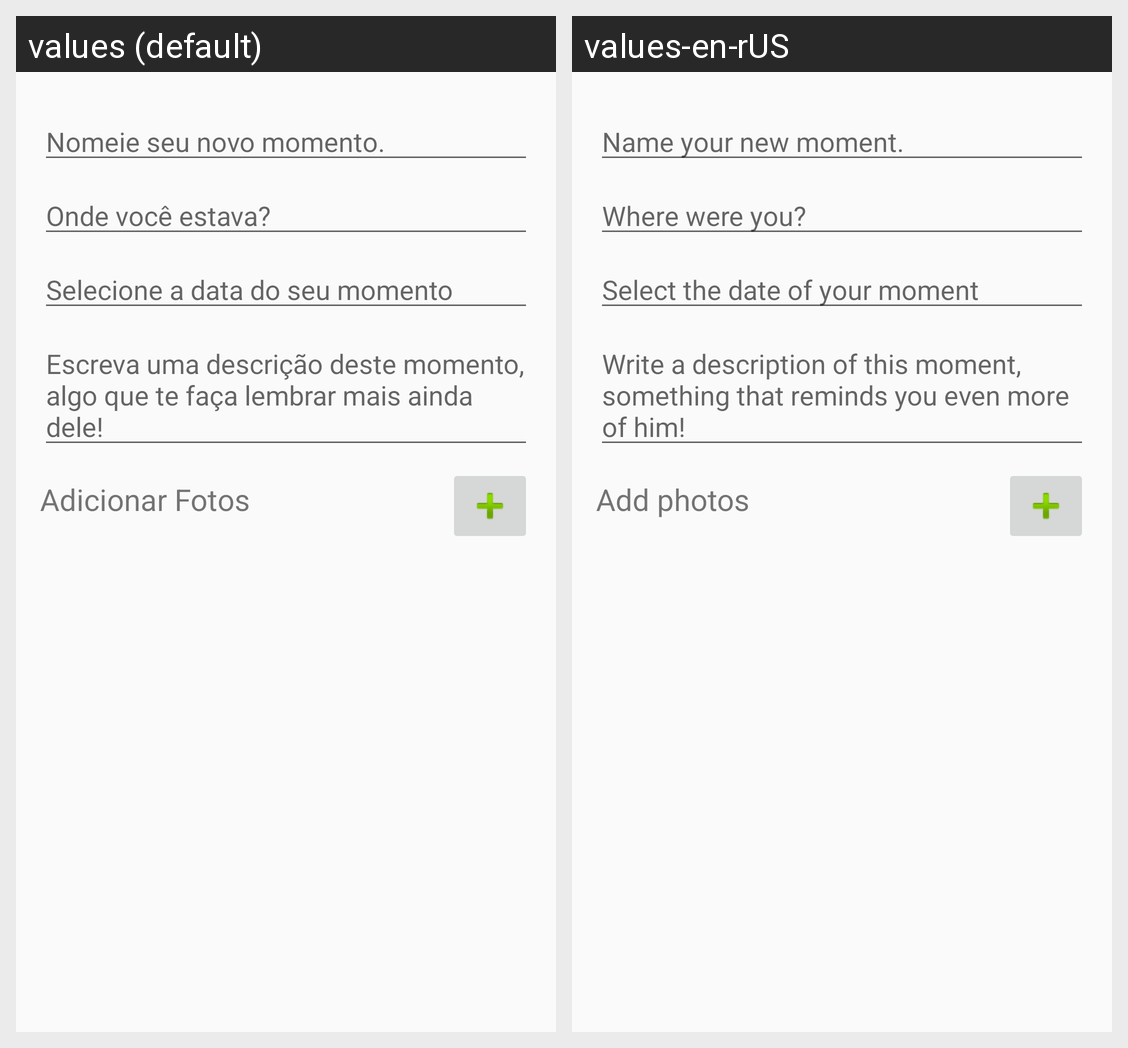

For this localized Android screen grid, give each drawn string resource with its value in every locale shown.
Android screen res/layout/activity_add_moment.xml rendered under 2 locales, left to right: values (default), values-en-rUS. Device: Nexus 5 (rendered at 1080×1920; each locale shown at half size, 540×960, under a caption strip naming it); theme AppTheme.
Strings drawn on this screen, with the default value and each locale's value (text and hints the layout hard-codes, and strings that could not be matched under every locale, appear in the picture but are not listed):

moment_input_name_tip
  values: Nomeie seu novo momento.
  values-en-rUS: Name your new moment. 

moment_input_local_tip
  values: Onde você estava?
  values-en-rUS: Where were you? 

moment_input_date_tip
  values: Selecione a data do seu momento
  values-en-rUS: Select the date of your moment 

moment_input_description_tip
  values: Escreva uma descrição deste momento, algo que te faça lembrar mais ainda dele!
  values-en-rUS: Write a description of this moment, something that reminds you even more of him! 

moment_label_photo_grid
  values: Adicionar Fotos
  values-en-rUS: Add photos
